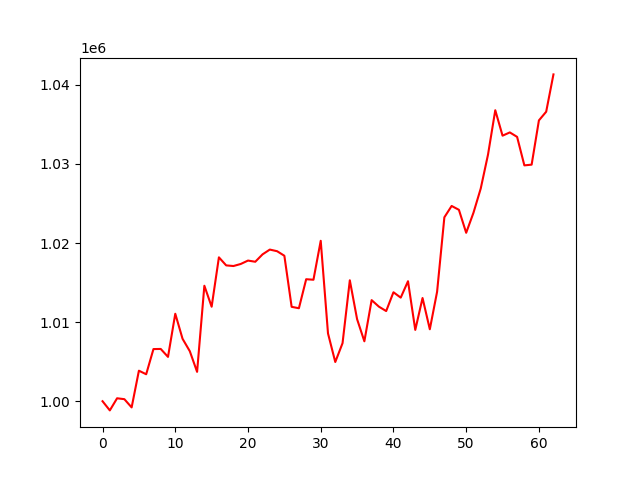

Values plotted in this chart, from the file beside it:
, 0
0, 1000000
1, 998841
2, 1000374
3, 1000260
4, 999219
5, 1003861
6, 1003410
7, 1006594
8, 1006611
9, 1005606
10, 1011061
11, 1007897
12, 1006323
13, 1003713
14, 1014603
15, 1011949
16, 1018194
17, 1017175
18, 1017095
19, 1017353
20, 1017785
21, 1017635
22, 1018570
23, 1019174
24, 1018968
25, 1018394
26, 1011936
27, 1011758
28, 1015426
29, 1015360
30, 1020284
31, 1008574
32, 1004961
33, 1007341
34, 1015291
35, 1010375
36, 1007577
37, 1012783
38, 1011957
39, 1011400
40, 1013778
41, 1013099
42, 1015173
43, 1009016
44, 1013050
45, 1009098
46, 1013838
47, 1023255
48, 1024690
49, 1024201
50, 1021297
51, 1023824
52, 1026891
53, 1031173
54, 1036794
55, 1033576
56, 1033988
57, 1033423
58, 1029820
59, 1029912
... 3 more rows
